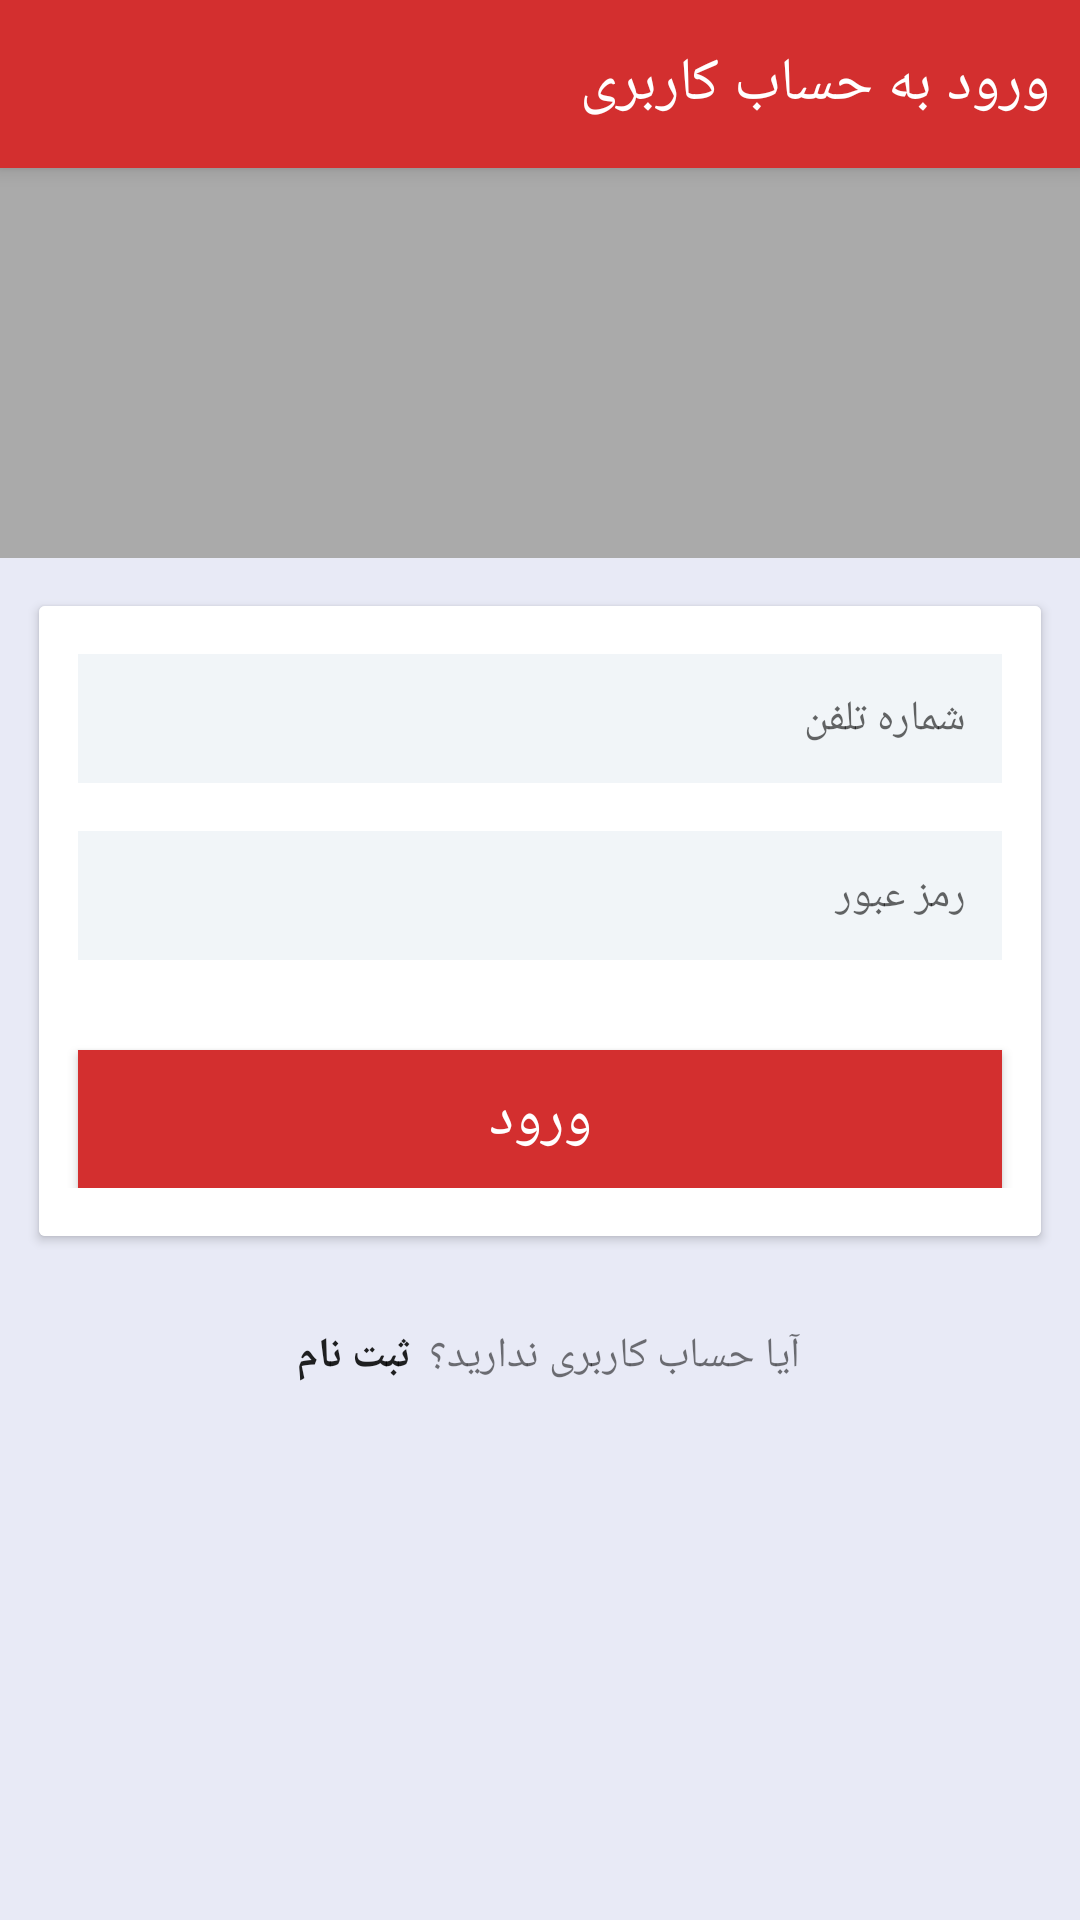

Layout XML and referenced resources for this Android screen:
<!-- AndroidManifest.xml: application theme AppTheme -->
<!-- res/layout/activity_sign_in.xml -->
<?xml version="1.0" encoding="utf-8"?>
<android.support.v4.widget.DrawerLayout xmlns:android="http://schemas.android.com/apk/res/android"
    xmlns:app="http://schemas.android.com/apk/res-auto"
    xmlns:tools="http://schemas.android.com/tools"
    android:id="@+id/drawer_layout"
    android:layout_width="match_parent"
    android:layout_height="match_parent"
    android:fitsSystemWindows="true"
    android:background="@color/mode_background_when_selected">

    <android.support.design.widget.CoordinatorLayout
        android:layout_width="match_parent"
        android:layout_height="match_parent"
        android:fitsSystemWindows="true">

        <android.support.design.widget.AppBarLayout
            android:layout_width="match_parent"
            android:layout_height="wrap_content"
            android:theme="@style/AppTheme.AppBarOverlay">

            <android.support.v7.widget.Toolbar
                android:id="@+id/toolbar"

                android:layout_width="match_parent"
                android:layout_height="?attr/actionBarSize"
                android:background="?attr/colorPrimary"
                app:popupTheme="@style/AppTheme.PopupOverlay" >
                <TextView
                    android:layout_width="wrap_content"
                    android:layout_height="wrap_content"
                    android:text="ورود به حساب کاربری"
                    android:layout_gravity="right"
                    android:layout_marginRight="10dp"
                    android:textSize="20sp"
                    android:gravity="right"

                    android:textColor="@color/cardview_light_background"
                    />
            </android.support.v7.widget.Toolbar>


        </android.support.design.widget.AppBarLayout>

        <android.support.v4.widget.NestedScrollView
            android:layout_width="match_parent"
            android:layout_height="match_parent"
            android:layout_marginTop="?attr/actionBarSize">

            <LinearLayout
                android:layout_width="match_parent"
                android:layout_height="wrap_content"
                android:focusable="true"
                android:focusableInTouchMode="true"
                android:orientation="vertical">

                <RelativeLayout
                    android:id="@+id/loginsignup8_bg"
                    android:layout_width="match_parent"
                    android:layout_height="130dp"
                    android:background="@android:color/darker_gray">

                    <ImageView
                        android:id="@+id/imageView"
                        android:layout_width="match_parent"
                        android:layout_height="76dp"
                        android:layout_centerInParent="true"
                        app:srcCompat="@drawable/ic_login" />


                </RelativeLayout>

                <android.support.v7.widget.CardView
                    android:layout_width="match_parent"
                    android:background="@color/cardview_light_background"
                    android:layout_height="wrap_content"
                    android:layout_marginBottom="@dimen/activity_vertical_margin"
                    android:layout_marginLeft="@dimen/activity_horizontal_margin"
                    android:layout_marginRight="@dimen/activity_horizontal_margin"
                    android:layout_marginTop="@dimen/activity_vertical_margin">

                    <LinearLayout
                        android:background="@color/cardview_light_background"
                        android:layout_width="match_parent"
                        android:layout_height="wrap_content"
                        android:orientation="vertical"
                        android:paddingBottom="@dimen/activity_vertical_margin">

                        <android.support.v7.widget.AppCompatEditText
                            style="@style/LoginSignUp8Input"
                            android:hint="شماره تلفن"
                            android:inputType="phone"

                            android:id="@+id/etx_phone_sign_in"/>

                        <android.support.v7.widget.AppCompatEditText
                            style="@style/LoginSignUp8Input"
                            android:hint="رمز عبور"
                            android:inputType="textPassword"
                            android:id="@+id/etx_password"/>



                        <android.support.v7.widget.AppCompatButton
                            android:id="@+id/btn_sign_in"
                            android:background="@color/colorAccent"
                            android:layout_width="match_parent"
                            android:layout_height="46dp"
                            android:layout_gravity="center_horizontal"
                            android:layout_marginLeft="@dimen/activity_horizontal_margin"
                            android:layout_marginRight="@dimen/activity_horizontal_margin"
                            android:layout_marginTop="30dp"
                            android:text="ورود"
                            android:textSize="20sp"
                            android:textAllCaps="false"
                            android:textColor="@android:color/white" />

                    </LinearLayout>

                </android.support.v7.widget.CardView>

                <LinearLayout
                    android:layout_width="match_parent"
                    android:layout_height="wrap_content"
                    android:layout_marginBottom="20dp"
                    android:gravity="center_horizontal"
                    android:orientation="horizontal">

                    <android.support.v7.widget.AppCompatButton
                        android:id="@+id/btn_go_to_sign_up"
                        android:layout_width="50dp"
                        android:layout_height="wrap_content"
                        android:background="@color/transparent"
                        android:text="ثبت نام"

                        android:textStyle="bold" />
                    <TextView
                        android:layout_width="wrap_content"
                        android:layout_height="wrap_content"
                        android:text="آیا حساب کاربری ندارید؟" />



                </LinearLayout>

            </LinearLayout>

        </android.support.v4.widget.NestedScrollView>

    </android.support.design.widget.CoordinatorLayout>



</android.support.v4.widget.DrawerLayout>
<!-- resources referenced by this layout -->
<resources>
  <color name="colorAccent">#d32f2f</color>
  <color name="mode_background_when_selected">#e8eaf6</color>
  <color name="transparent">#00000000</color>
  <dimen name="activity_horizontal_margin">13dp</dimen>
  <dimen name="activity_vertical_margin">16dp</dimen>
  <style name="AppTheme.AppBarOverlay" parent="ThemeOverlay.AppCompat.Dark.ActionBar" />
  <style name="AppTheme.PopupOverlay" parent="ThemeOverlay.AppCompat.Light" />
  <style name="LoginSignUp8Input">
          <item name="android:layout_width">match_parent</item>
          <item name="android:layout_height">wrap_content</item>
          <item name="android:layout_marginTop">@dimen/activity_vertical_margin</item>
          <item name="android:layout_marginLeft">@dimen/activity_horizontal_margin</item>
          <item name="android:layout_marginRight">@dimen/activity_horizontal_margin</item>
          <item name="android:padding">12dp</item>
          <item name="android:background">#f1f5f8</item>
          <item name="android:gravity">right</item>
          <item name="android:textSize">14sp</item>
          <item name="android:textCursorDrawable">@drawable/loginsignup_color_cursor</item>
          <item name="android:textColor">@android:color/black</item>
      </style>
  <style name="AppTheme" parent="Theme.AppCompat.Light.NoActionBar">
          
          <item name="colorPrimary">@color/colorPrimary</item>
          <item name="colorPrimaryDark">@color/colorPrimaryDark</item>
          <item name="colorAccent">@color/colorAccent</item>
      </style>
  <!-- drawable loginsignup_color_cursor (drawable-mdpi) -->
  <?xml version="1.0" encoding="utf-8"?>
  <shape xmlns:android="http://schemas.android.com/apk/res/android" >
      <size android:width="1dp" />
      <solid android:color="#fe5824"  />
  </shape>
  <color name="colorPrimary">#d32f2f</color>
  <color name="colorPrimaryDark">#e53935</color>
</resources>
